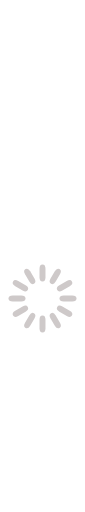
t = 0.00 s
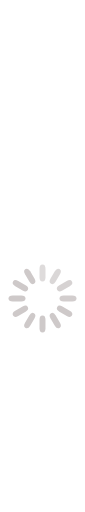
t = 0.33 s
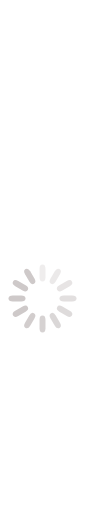
t = 0.67 s
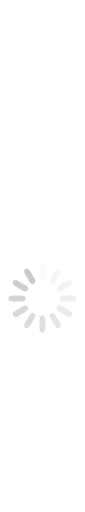
t = 0.92 s
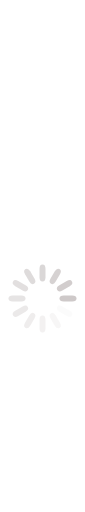
t = 1.25 s
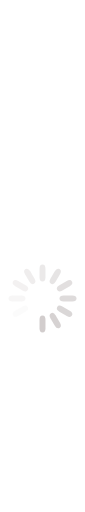
t = 1.58 s

The animated SVG that drew these frames (rendered in a browser with its animation timeline set to each time). Animation: 12 SMIL elements (animate=12); one cycle of 1.92 s, repeats indefinitely.

<svg width='66px' height='66px' xmlns="http://www.w3.org/2000/svg" viewBox="0 -300 100 600" preserveAspectRatio="xMidYMid" class="uil-default"><rect x="0" y="0" width="100" height="100" fill="none" class="bk"></rect><rect  x='46.5' y='40' width='7' height='20' rx='5' ry='5' fill='#cec9c9' transform='rotate(0 50 50) translate(0 -30)'>  <animate attributeName='opacity' from='1' to='0' dur='1s' begin='0s' repeatCount='indefinite'/></rect><rect  x='46.5' y='40' width='7' height='20' rx='5' ry='5' fill='#cec9c9' transform='rotate(30 50 50) translate(0 -30)'>  <animate attributeName='opacity' from='1' to='0' dur='1s' begin='0.08333333333333333s' repeatCount='indefinite'/></rect><rect  x='46.5' y='40' width='7' height='20' rx='5' ry='5' fill='#cec9c9' transform='rotate(60 50 50) translate(0 -30)'>  <animate attributeName='opacity' from='1' to='0' dur='1s' begin='0.16666666666666666s' repeatCount='indefinite'/></rect><rect  x='46.5' y='40' width='7' height='20' rx='5' ry='5' fill='#cec9c9' transform='rotate(90 50 50) translate(0 -30)'>  <animate attributeName='opacity' from='1' to='0' dur='1s' begin='0.25s' repeatCount='indefinite'/></rect><rect  x='46.5' y='40' width='7' height='20' rx='5' ry='5' fill='#cec9c9' transform='rotate(120 50 50) translate(0 -30)'>  <animate attributeName='opacity' from='1' to='0' dur='1s' begin='0.3333333333333333s' repeatCount='indefinite'/></rect><rect  x='46.5' y='40' width='7' height='20' rx='5' ry='5' fill='#cec9c9' transform='rotate(150 50 50) translate(0 -30)'>  <animate attributeName='opacity' from='1' to='0' dur='1s' begin='0.4166666666666667s' repeatCount='indefinite'/></rect><rect  x='46.5' y='40' width='7' height='20' rx='5' ry='5' fill='#cec9c9' transform='rotate(180 50 50) translate(0 -30)'>  <animate attributeName='opacity' from='1' to='0' dur='1s' begin='0.5s' repeatCount='indefinite'/></rect><rect  x='46.5' y='40' width='7' height='20' rx='5' ry='5' fill='#cec9c9' transform='rotate(210 50 50) translate(0 -30)'>  <animate attributeName='opacity' from='1' to='0' dur='1s' begin='0.5833333333333334s' repeatCount='indefinite'/></rect><rect  x='46.5' y='40' width='7' height='20' rx='5' ry='5' fill='#cec9c9' transform='rotate(240 50 50) translate(0 -30)'>  <animate attributeName='opacity' from='1' to='0' dur='1s' begin='0.6666666666666666s' repeatCount='indefinite'/></rect><rect  x='46.5' y='40' width='7' height='20' rx='5' ry='5' fill='#cec9c9' transform='rotate(270 50 50) translate(0 -30)'>  <animate attributeName='opacity' from='1' to='0' dur='1s' begin='0.75s' repeatCount='indefinite'/></rect><rect  x='46.5' y='40' width='7' height='20' rx='5' ry='5' fill='#cec9c9' transform='rotate(300 50 50) translate(0 -30)'>  <animate attributeName='opacity' from='1' to='0' dur='1s' begin='0.8333333333333334s' repeatCount='indefinite'/></rect><rect  x='46.5' y='40' width='7' height='20' rx='5' ry='5' fill='#cec9c9' transform='rotate(330 50 50) translate(0 -30)'>  <animate attributeName='opacity' from='1' to='0' dur='1s' begin='0.9166666666666666s' repeatCount='indefinite'/></rect></svg>